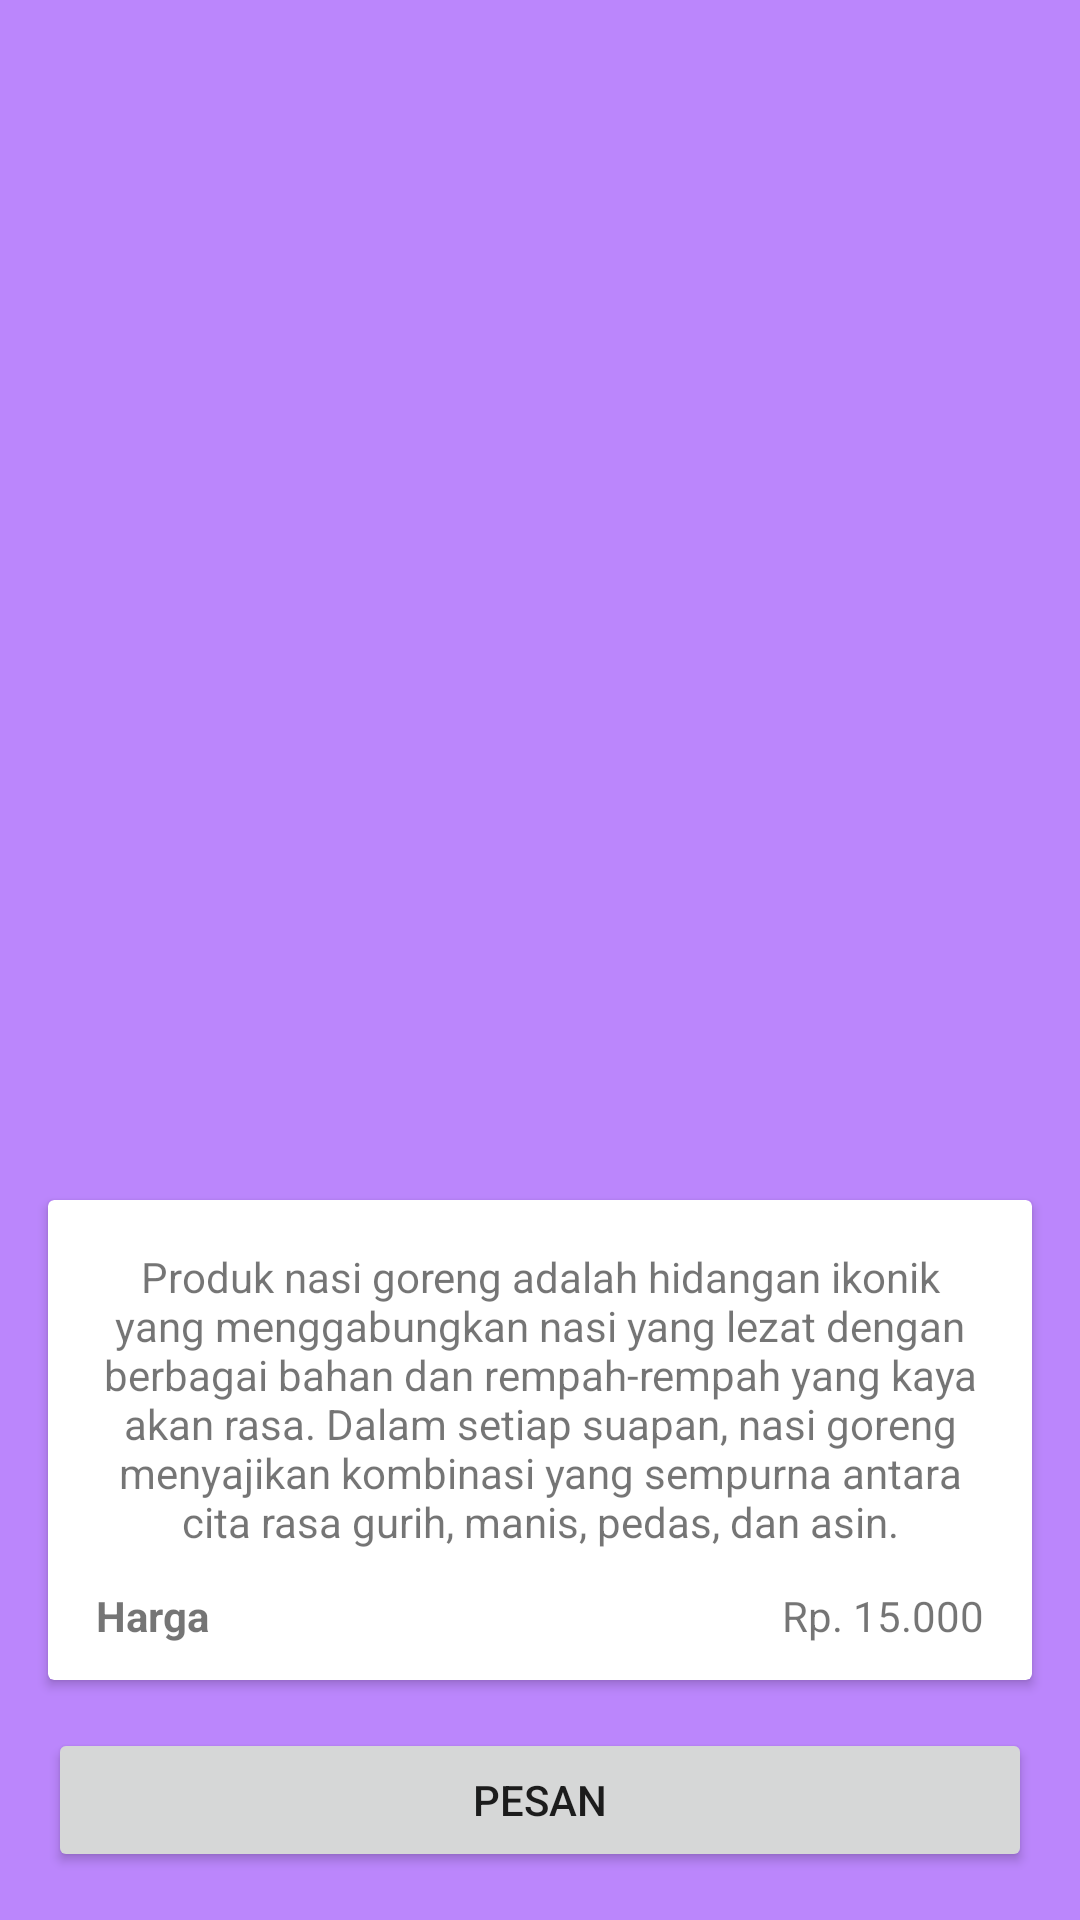

Android layout source for this screen:
<!-- AndroidManifest.xml: application theme Theme.AplikasiRestaurant -->
<!-- res/layout/fragment_detail_nasigoreng.xml -->
<?xml version="1.0" encoding="utf-8"?>
<androidx.constraintlayout.widget.ConstraintLayout xmlns:android="http://schemas.android.com/apk/res/android"
    xmlns:app="http://schemas.android.com/apk/res-auto"
    xmlns:tools="http://schemas.android.com/tools"
    android:id="@+id/detailNasigoreng"
    android:layout_width="match_parent"
    android:layout_height="match_parent"
    android:background="@color/purple_200"
    tools:context=".DetailNasigoreng">

    <ImageView
        android:id="@+id/imageView6"
        android:layout_width="0dp"
        android:layout_height="340dp"
        android:layout_marginTop="60dp"
        android:src="@drawable/nasigoreng2"
        app:layout_constraintEnd_toEndOf="parent"
        app:layout_constraintHorizontal_bias="0.0"
        app:layout_constraintStart_toStartOf="parent"
        app:layout_constraintTop_toTopOf="parent" />


    <Button
        android:id="@+id/btnPesanNasi"
        android:layout_width="0dp"
        android:layout_height="wrap_content"
        android:layout_marginStart="16dp"
        android:layout_marginEnd="16dp"
        android:layout_marginBottom="16dp"
        android:text="Pesan"
        app:layout_constraintBottom_toBottomOf="parent"
        app:layout_constraintEnd_toEndOf="parent"
        app:layout_constraintHorizontal_bias="0.498"
        app:layout_constraintStart_toStartOf="parent" />

    <androidx.cardview.widget.CardView
        android:layout_width="0dp"
        android:layout_height="0dp"
        android:layout_marginStart="16dp"
        android:layout_marginEnd="16dp"
        android:layout_marginBottom="16dp"
        app:layout_constraintBottom_toTopOf="@+id/btnPesanNasi"
        app:layout_constraintEnd_toEndOf="parent"
        app:layout_constraintStart_toStartOf="parent"
        app:layout_constraintTop_toBottomOf="@+id/imageView6">

        <androidx.constraintlayout.widget.ConstraintLayout
            android:layout_width="match_parent"
            android:layout_height="match_parent">

            <TextView
                android:id="@+id/textView16"
                android:layout_width="0dp"
                android:layout_height="wrap_content"
                android:layout_marginStart="16dp"
                android:layout_marginTop="16dp"
                android:layout_marginEnd="16dp"
                android:text="Produk nasi goreng adalah hidangan ikonik yang menggabungkan nasi yang lezat dengan berbagai bahan dan rempah-rempah yang kaya akan rasa. Dalam setiap suapan, nasi goreng menyajikan kombinasi yang sempurna antara cita rasa gurih, manis, pedas, dan asin."
                android:textAlignment="center"
                app:layout_constraintEnd_toEndOf="parent"
                app:layout_constraintHorizontal_bias="0.0"
                app:layout_constraintStart_toStartOf="parent"
                app:layout_constraintTop_toTopOf="parent" />

            <TextView
                android:id="@+id/textView18"
                android:layout_width="0dp"
                android:layout_height="wrap_content"
                android:layout_marginStart="16dp"
                android:layout_marginTop="16dp"
                android:layout_marginBottom="16dp"
                android:text="Harga "
                android:textStyle="bold"
                app:layout_constraintBottom_toBottomOf="parent"
                app:layout_constraintEnd_toStartOf="@+id/textView19"
                app:layout_constraintHorizontal_bias="0.5"
                app:layout_constraintStart_toStartOf="parent"
                app:layout_constraintTop_toBottomOf="@+id/textView16" />

            <TextView
                android:id="@+id/textView19"
                android:layout_width="wrap_content"
                android:layout_height="wrap_content"
                android:layout_marginEnd="16dp"
                android:text="Rp. 15.000"
                app:layout_constraintEnd_toEndOf="parent"
                app:layout_constraintHorizontal_bias="0.5"
                app:layout_constraintStart_toEndOf="@+id/textView18"
                app:layout_constraintTop_toTopOf="@+id/textView18"
                tools:textStyle="bold" />

        </androidx.constraintlayout.widget.ConstraintLayout>
    </androidx.cardview.widget.CardView>
</androidx.constraintlayout.widget.ConstraintLayout>
<!-- resources referenced by this layout -->
<resources>
  <style name="Theme.AplikasiRestaurant" parent="Theme.MaterialComponents.DayNight.DarkActionBar">
          
          <item name="colorPrimary">@color/purple_500</item>
          <item name="colorPrimaryVariant">@color/purple_700</item>
          <item name="colorOnPrimary">@color/white</item>
          
          <item name="colorSecondary">@color/teal_200</item>
          <item name="colorSecondaryVariant">@color/teal_700</item>
          <item name="colorOnSecondary">@color/black</item>
          
          <item name="android:statusBarColor">?attr/colorPrimaryVariant</item>
          
      </style>
  <!-- not gathered from this repository: default colours our renderer supplied (Android Studio template values) -->
  <color name="purple_200">#FFBB86FC</color>
  <color name="purple_500">#FF6200EE</color>
  <color name="purple_700">#FF3700B3</color>
  <color name="teal_200">#FF03DAC5</color>
  <color name="teal_700">#FF018786</color>
  <color name="black">#FF000000</color>
  <color name="white">#FFFFFFFF</color>
</resources>
